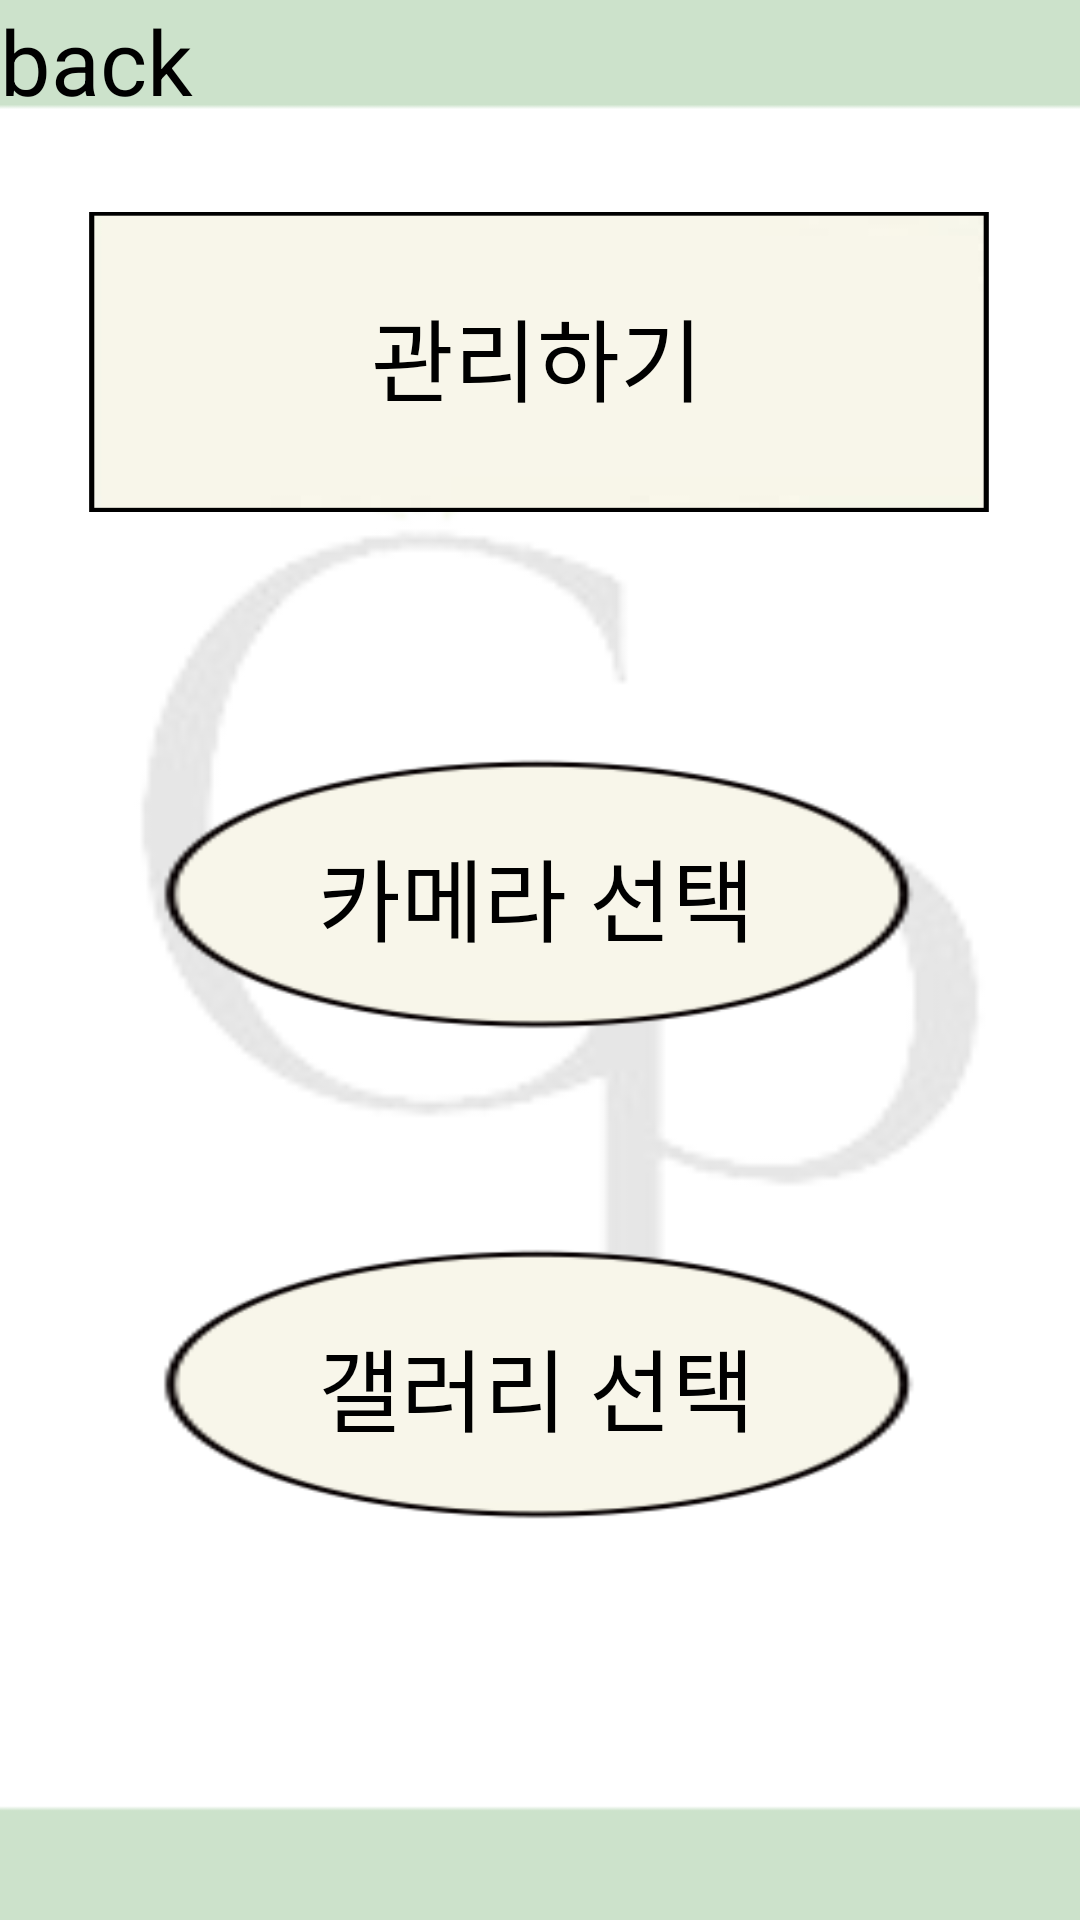

Here is an Android app screen rendered from its layout file. Give the layout XML and the strings, colors and styles it references.
<!-- AndroidManifest.xml: application theme Theme.Growpix -->
<!-- res/layout/activity_managermentcamera.xml -->
<?xml version="1.0" encoding="utf-8"?>
<androidx.constraintlayout.widget.ConstraintLayout xmlns:android="http://schemas.android.com/apk/res/android"
    xmlns:tools="http://schemas.android.com/tools"
    xmlns:app="http://schemas.android.com/apk/res-auto"
    android:layout_width="match_parent"
    android:layout_height="match_parent"
    android:background="@drawable/backlogo4">

    
    <ImageView
        android:id="@+id/logo"
        android:layout_width="500dp"
        android:layout_height="700dp"
        android:src="@drawable/whitelogo"
        app:layout_constraintBottom_toBottomOf="parent"
        app:layout_constraintEnd_toEndOf="parent"
        app:layout_constraintStart_toStartOf="parent"
        app:layout_constraintTop_toTopOf="parent"
        app:layout_constraintVertical_bias="0.535" />

    

    
    <ImageView
        android:id="@+id/stselect2"
        android:layout_width="300dp"
        android:layout_height="100dp"
        android:background="@drawable/select"
        app:layout_constraintBottom_toBottomOf="parent"
        app:layout_constraintEnd_toEndOf="parent"
        app:layout_constraintHorizontal_bias="0.495"
        app:layout_constraintStart_toStartOf="parent"
        app:layout_constraintTop_toTopOf="parent"
        app:layout_constraintVertical_bias="0.131" />

    
    <TextView
        android:id="@+id/textSelect2"
        android:layout_width="wrap_content"
        android:layout_height="wrap_content"
        android:text="관리하기"
        android:textColor="#000000"
        android:textSize="30sp"
        app:layout_constraintBottom_toBottomOf="@id/stselect2"
        app:layout_constraintEnd_toEndOf="@id/stselect2"
        app:layout_constraintHorizontal_bias="0.497"
        app:layout_constraintStart_toStartOf="@id/stselect2"
        app:layout_constraintTop_toTopOf="@id/stselect2"
        app:layout_constraintVertical_bias="0.464" />

    <TextView
        android:id="@+id/mainback"
        android:layout_width="wrap_content"
        android:layout_height="wrap_content"
        android:layout_weight="1.7"
        android:text="back"
        android:textColor="@color/black"
        android:textSize="30dp"
        tools:layout_editor_absoluteX="1dp"
        tools:layout_editor_absoluteY="1dp"
        tools:ignore="MissingConstraints" />

    

    
    <ImageView
        android:id="@+id/managermentchoice"
        android:layout_width="300dp"
        android:layout_height="100dp"
        android:background="@drawable/select2"
        android:clickable="true"
        android:onClick="onCameraChoiceClick"
        app:layout_constraintBottom_toBottomOf="parent"
        app:layout_constraintEnd_toEndOf="parent"
        app:layout_constraintHorizontal_bias="0.495"
        app:layout_constraintStart_toStartOf="parent"
        app:layout_constraintTop_toTopOf="parent"
        app:layout_constraintVertical_bias="0.459" />

    <TextView
        android:id="@+id/textcamera"
        android:layout_width="wrap_content"
        android:layout_height="wrap_content"
        android:text="카메라 선택"
        android:textSize="30sp"
        android:textColor="#000000"
        app:layout_constraintBottom_toBottomOf="@id/managermentchoice"
        app:layout_constraintEnd_toEndOf="@id/managermentchoice"
        app:layout_constraintHorizontal_bias="0.495"
        app:layout_constraintStart_toStartOf="@id/managermentchoice"
        app:layout_constraintTop_toTopOf="@id/managermentchoice"
        app:layout_constraintVertical_bias="0.506" />

    

    
    <ImageView
        android:id="@+id/managermentchoice2"
        android:layout_width="300dp"
        android:layout_height="100dp"
        android:background="@drawable/select2"
        app:layout_constraintBottom_toBottomOf="parent"
        app:layout_constraintEnd_toEndOf="parent"
        app:layout_constraintHorizontal_bias="0.495"
        app:layout_constraintStart_toStartOf="parent"
        app:layout_constraintTop_toTopOf="parent"
        app:layout_constraintVertical_bias="0.762" />

    <TextView
        android:id="@+id/textcamera2"
        android:layout_width="wrap_content"
        android:layout_height="wrap_content"
        android:text="갤러리 선택"
        android:textSize="30sp"
        android:textColor="#000000"
        app:layout_constraintBottom_toBottomOf="@id/managermentchoice2"
        app:layout_constraintEnd_toEndOf="@id/managermentchoice2"
        app:layout_constraintHorizontal_bias="0.495"
        app:layout_constraintStart_toStartOf="@id/managermentchoice2"
        app:layout_constraintTop_toTopOf="@id/managermentchoice2"
        app:layout_constraintVertical_bias="0.506" />




</androidx.constraintlayout.widget.ConstraintLayout>
<!-- resources referenced by this layout -->
<resources>
  <color name="black">#FF000000</color>
  <!-- drawable backlogo4: png bitmap (drawable, 1443 bytes) -->
  <!-- drawable select: png bitmap (drawable, 5046 bytes) -->
  <!-- drawable select2: png bitmap (drawable, 5098 bytes) -->
  <!-- drawable whitelogo: png bitmap (drawable, 20244 bytes) -->
  <style name="Theme.Growpix" parent="Base.Theme.Growpix" />
  <style name="Base.Theme.Growpix" parent="Theme.Material3.DayNight.NoActionBar">
          
          
      </style>
</resources>
